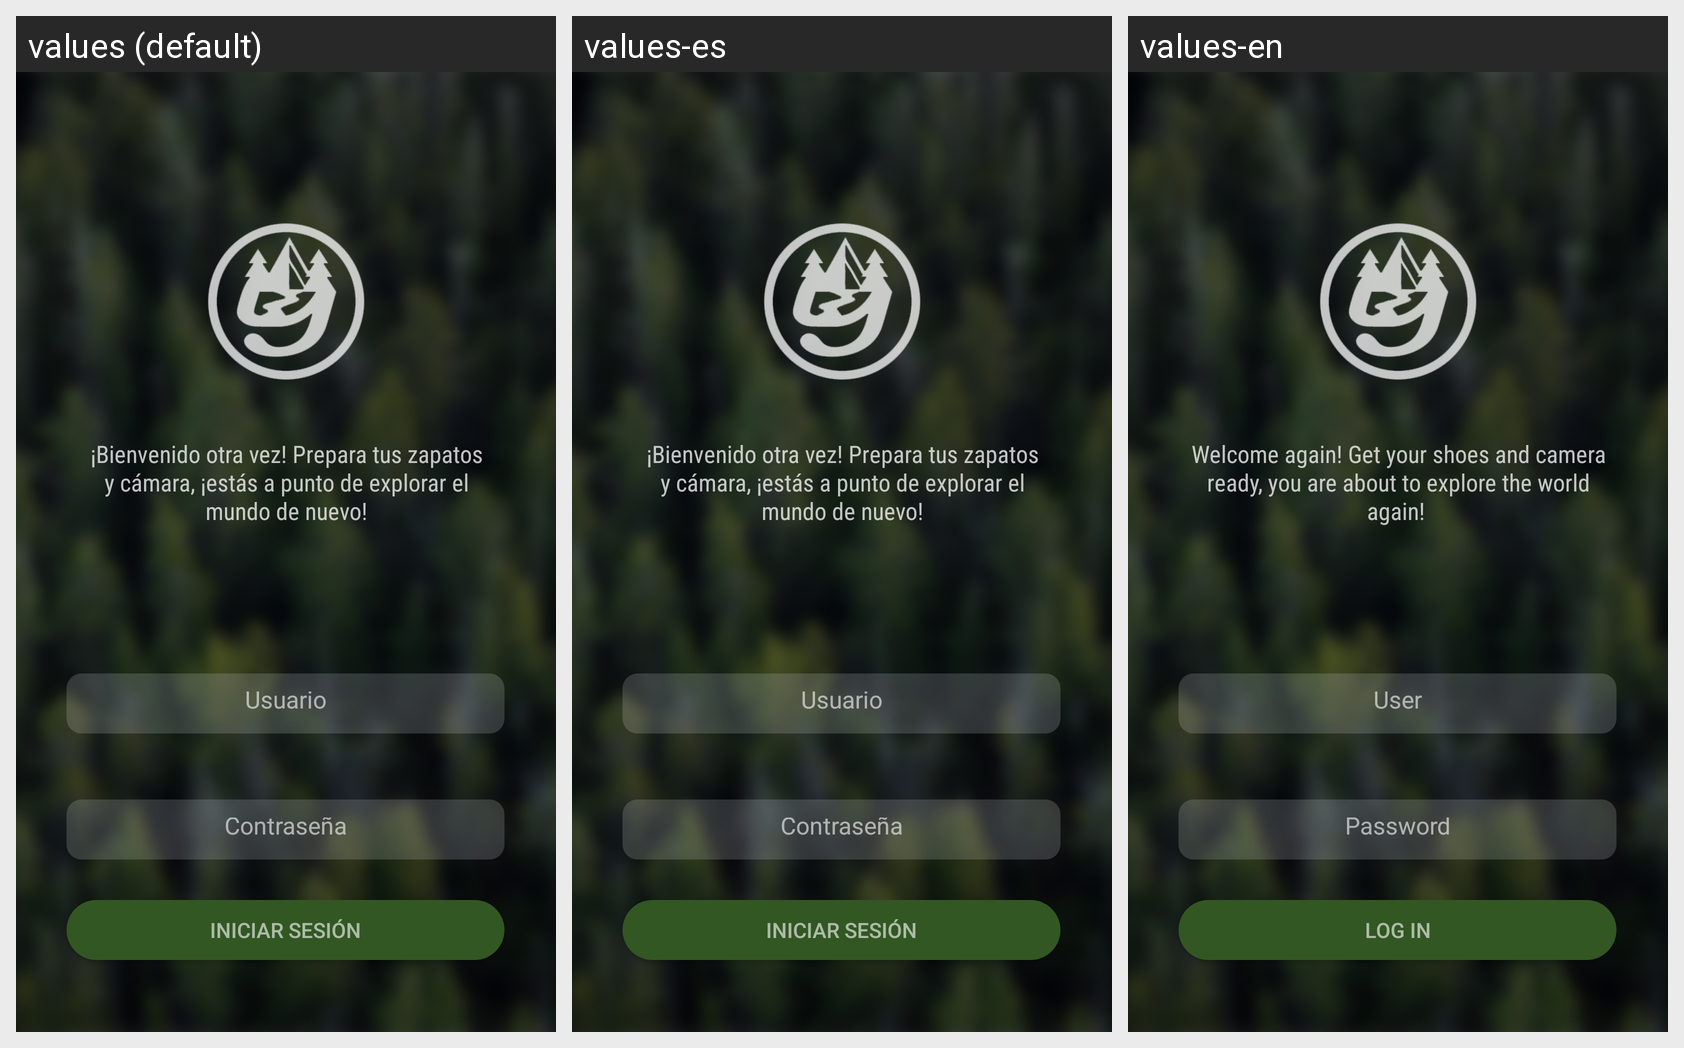

Locale-by-locale string values for the Android screen shown in this grid:
Android screen res/layout/activity_login.xml rendered under 3 locales, left to right: values (default), values-es, values-en. Device: Nexus 5 (rendered at 1080×1920; each locale shown at half size, 540×960, under a caption strip naming it); theme AppTheme.
Strings drawn on this screen, with the default value and each locale's value (text and hints the layout hard-codes, and strings that could not be matched under every locale, appear in the picture but are not listed):

str3
  values: Usuario
  values-es: Usuario
  values-en: User

str4
  values: Contraseña
  values-es: Contraseña
  values-en: Password

str2
  values: Iniciar sesión
  values-es: Iniciar sesión
  values-en: Log in

str11
  values: ¡Bienvenido otra vez! Prepara tus zapatos y cámara, ¡estás a punto de explorar el mundo de nuevo!
  values-es: ¡Bienvenido otra vez! Prepara tus zapatos y cámara, ¡estás a punto de explorar el mundo de nuevo!
  values-en: Welcome again! Get your shoes and camera ready, you are about to explore the world again!
